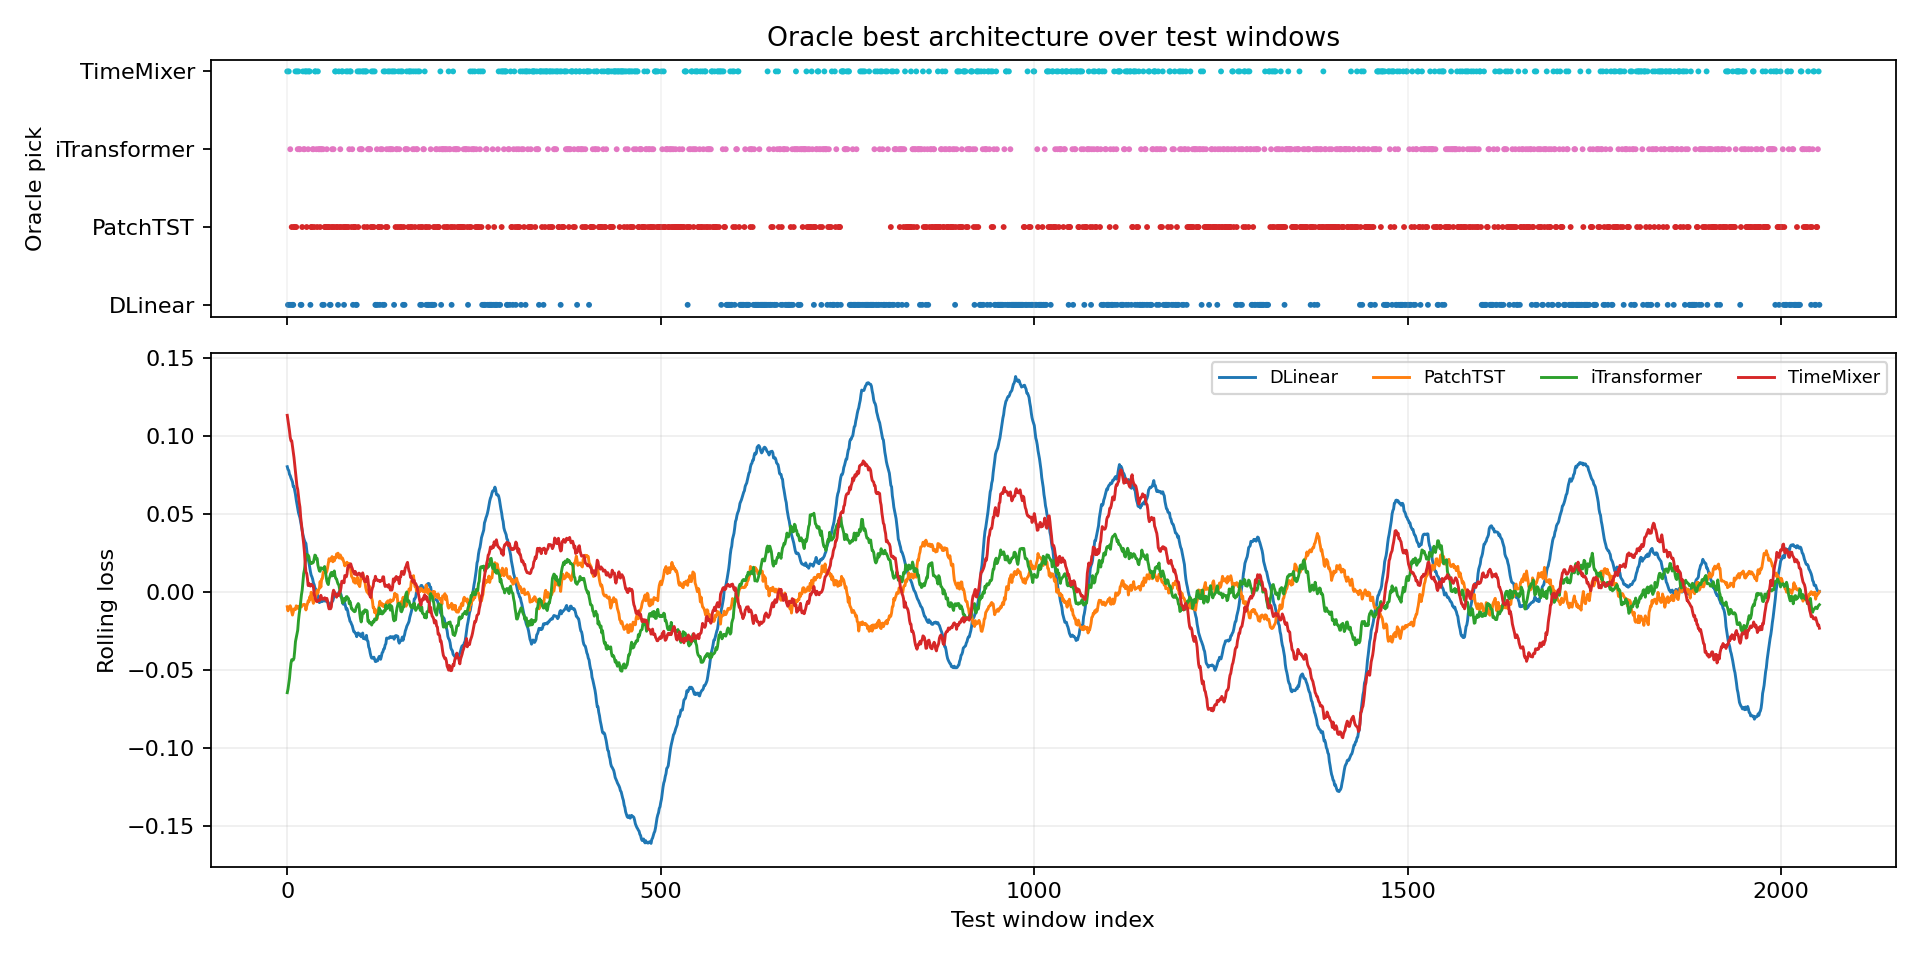

Data behind this chart, as committed beside it:
window_index, best_model, best_loss, second_model, second_loss, margin_vs_second, best_single_model, best_single_loss, oracle_gain_vs_best_single
0, TimeMixer, 0.1905, DLinear, 0.09252, 0.09797, DLinear, 0.09252, 0.09797
1, DLinear, 0.1428, TimeMixer, 0.03219, 0.1106, DLinear, 0.1428, 0.0
2, TimeMixer, 0.1459, DLinear, 0.1459, 2.3797154426574707e-05, DLinear, 0.1459, 2.3797154426574707e-05
3, DLinear, 0.08204, TimeMixer, 0.07233, 0.009708, DLinear, 0.08204, 0.0
4, iTransformer, 0.1107, DLinear, 0.07578, 0.0349, DLinear, 0.07578, 0.0349
5, DLinear, 0.1759, TimeMixer, 0.07667, 0.09928, DLinear, 0.1759, 0.0
6, PatchTST, 0.04108, DLinear, 0.03737, 0.003709, DLinear, 0.03737, 0.003709
7, DLinear, 0.08143, iTransformer, -0.0348, 0.1162, DLinear, 0.08143, 0.0
8, DLinear, 0.1003, iTransformer, 0.04519, 0.05515, DLinear, 0.1003, 0.0
9, PatchTST, 0.1529, DLinear, 0.1047, 0.04817, DLinear, 0.1047, 0.04817
10, PatchTST, 0.1247, DLinear, 0.07801, 0.04671, DLinear, 0.07801, 0.04671
11, TimeMixer, 0.06856, DLinear, 0.05071, 0.01785, DLinear, 0.05071, 0.01785
12, PatchTST, 0.113, DLinear, 0.0851, 0.02788, DLinear, 0.0851, 0.02788
13, TimeMixer, 0.08639, iTransformer, 0.04137, 0.04502, DLinear, 0.03501, 0.05137
14, iTransformer, 0.1327, TimeMixer, 0.08505, 0.04765, DLinear, 0.05987, 0.07283
15, TimeMixer, 0.1117, DLinear, 0.0927, 0.019, DLinear, 0.0927, 0.019
16, iTransformer, 0.1028, DLinear, 0.04553, 0.05729, DLinear, 0.04553, 0.05729
17, iTransformer, 0.1174, DLinear, 0.1078, 0.00962, DLinear, 0.1078, 0.00962
18, DLinear, 0.09345, TimeMixer, 0.008727, 0.08472, DLinear, 0.09345, 0.0
19, DLinear, 0.01552, TimeMixer, 0.002734, 0.01278, DLinear, 0.01552, 0.0
20, PatchTST, 0.08203, DLinear, 0.01745, 0.06458, DLinear, 0.01745, 0.06458
21, TimeMixer, 0.05872, iTransformer, 0.005886, 0.05284, DLinear, -0.02556, 0.08428
22, iTransformer, 0.1156, DLinear, 0.0182, 0.0974, DLinear, 0.0182, 0.0974
23, iTransformer, 0.07214, DLinear, -0.01108, 0.08323, DLinear, -0.01108, 0.08323
24, TimeMixer, 0.1086, iTransformer, 0.05533, 0.05326, DLinear, 0.001882, 0.1067
25, TimeMixer, 0.03187, DLinear, 0.00673, 0.02514, DLinear, 0.00673, 0.02514
26, PatchTST, 0.1131, DLinear, 0.0589, 0.05424, DLinear, 0.0589, 0.05424
27, TimeMixer, 0.03209, iTransformer, 0.01864, 0.01345, DLinear, -0.02588, 0.05797
28, iTransformer, 0.1163, PatchTST, 0.07736, 0.03892, DLinear, 0.04962, 0.06666
29, TimeMixer, 0.08352, iTransformer, 0.06353, 0.01999, DLinear, 0.01564, 0.06788
30, TimeMixer, 0.1918, DLinear, 0.03724, 0.1546, DLinear, 0.03724, 0.1546
31, DLinear, 0.02969, TimeMixer, 0.01991, 0.009789, DLinear, 0.02969, 0.0
32, PatchTST, 0.1059, TimeMixer, 0.04456, 0.0613, DLinear, -0.05252, 0.1584
33, PatchTST, 0.09704, DLinear, 0.0878, 0.009246, DLinear, 0.0878, 0.009246
34, iTransformer, 0.08855, PatchTST, -0.0108, 0.09935, DLinear, -0.02348, 0.112
35, iTransformer, 0.1434, PatchTST, 0.002518, 0.1408, DLinear, -0.03485, 0.1782
36, PatchTST, 0.1234, TimeMixer, -0.02114, 0.1446, DLinear, -0.07439, 0.1978
37, TimeMixer, -0.01408, iTransformer, -0.02807, 0.01399, DLinear, -0.03807, 0.02399
38, TimeMixer, 0.09388, PatchTST, 0.03513, 0.05875, DLinear, -0.0485, 0.1424
39, iTransformer, 0.1519, TimeMixer, -0.03069, 0.1826, DLinear, -0.04342, 0.1954
40, PatchTST, 0.08599, iTransformer, 0.06905, 0.01694, DLinear, 0.006153, 0.07983
41, TimeMixer, 0.04562, iTransformer, 0.02238, 0.02324, DLinear, 0.01724, 0.02838
42, iTransformer, 0.07085, PatchTST, 0.001255, 0.06959, DLinear, -0.04112, 0.112
43, iTransformer, 0.06515, PatchTST, -0.0001245, 0.06528, DLinear, -0.02241, 0.08756
44, PatchTST, 0.05734, iTransformer, -0.0004302, 0.05777, DLinear, -0.05695, 0.1143
45, iTransformer, 0.1082, PatchTST, 0.02535, 0.08289, DLinear, -0.04317, 0.1514
46, iTransformer, 0.1205, PatchTST, 0.01301, 0.1075, DLinear, -0.006335, 0.1268
47, DLinear, 0.01507, PatchTST, -0.02205, 0.03712, DLinear, 0.01507, 0.0
48, iTransformer, 0.06455, DLinear, 0.03308, 0.03147, DLinear, 0.03308, 0.03147
49, DLinear, 0.05826, iTransformer, 0.0404, 0.01787, DLinear, 0.05826, 0.0
50, PatchTST, 0.05129, iTransformer, 0.002461, 0.04883, DLinear, -0.04388, 0.09517
51, PatchTST, 0.109, TimeMixer, -0.01464, 0.1236, DLinear, -0.06601, 0.175
52, PatchTST, 0.1226, iTransformer, 0.0008986, 0.1217, DLinear, -0.01874, 0.1414
53, iTransformer, 0.05982, TimeMixer, 0.04171, 0.01812, DLinear, -0.0246, 0.08442
54, PatchTST, 0.1088, TimeMixer, 0.03531, 0.07354, DLinear, 0.02972, 0.07912
55, PatchTST, -0.02401, TimeMixer, -0.04105, 0.01704, DLinear, -0.1031, 0.07912
56, PatchTST, 0.06763, TimeMixer, 0.01685, 0.05078, DLinear, -0.0297, 0.09732
57, DLinear, 0.04719, iTransformer, 0.01178, 0.03541, DLinear, 0.04719, 0.0
58, DLinear, 0.03035, TimeMixer, 0.01852, 0.01183, DLinear, 0.03035, 0.0
59, PatchTST, 0.0315, iTransformer, 0.01728, 0.01422, DLinear, -0.03583, 0.06733
... 1,992 more rows
